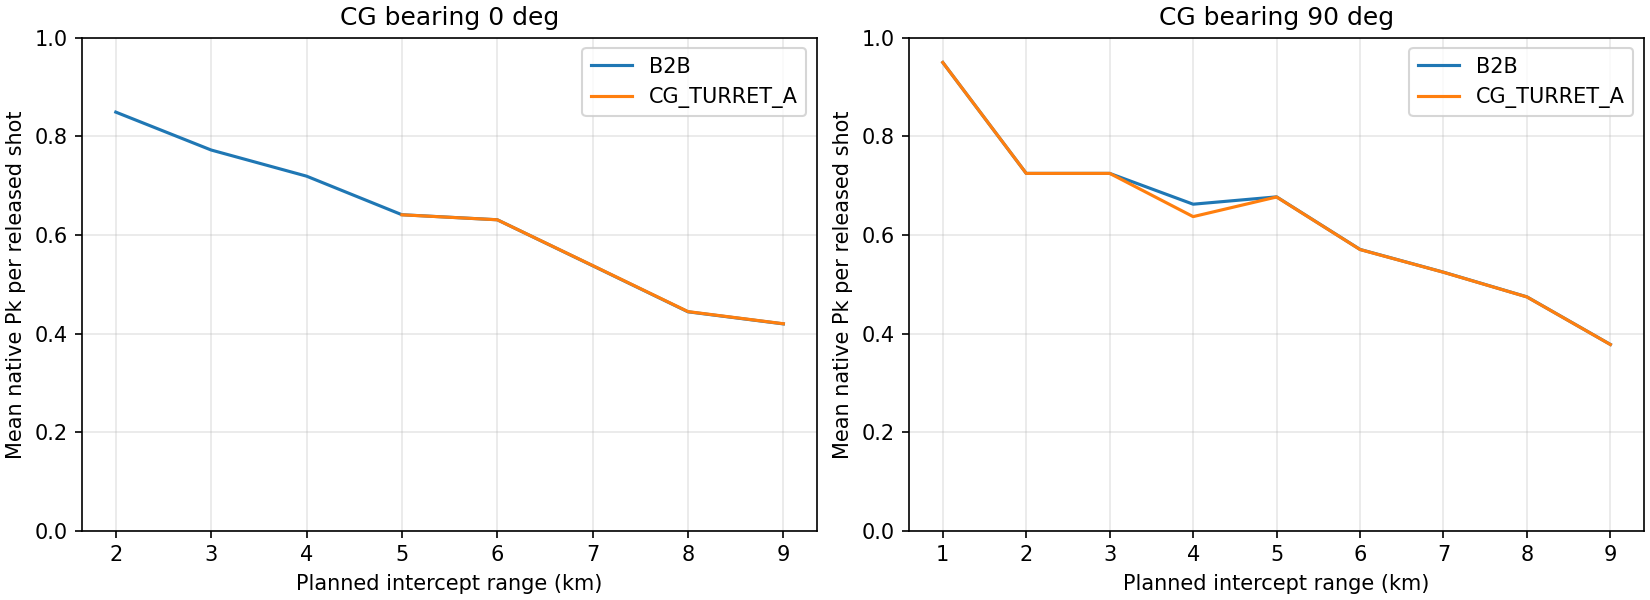

The table this chart was drawn from, first rows:
bearing, rangeKm, n, oldMeanPk, newMeanPk, meanPkDenominator, oldReleases, newReleases, oldKills, newKills, reasons
0, 1, 40, WITHHELD, WITHHELD, ACTUAL_NATIVE_RELEASES_ONLY; NULL_IF_NON…, 0, 0, 0, 0, {"NATIVE_FINAL_RELEASE_WITHHELD:MOUNT_OC…
0, 2, 40, 0.8492, WITHHELD, ACTUAL_NATIVE_RELEASES_ONLY; NULL_IF_NON…, 40, 0, 34, 0, {"NATIVE_FINAL_RELEASE_WITHHELD:MOUNT_OC…
0, 3, 40, 0.7723, WITHHELD, ACTUAL_NATIVE_RELEASES_ONLY; NULL_IF_NON…, 40, 0, 31, 0, {"NATIVE_FINAL_RELEASE_WITHHELD:MOUNT_OC…
0, 4, 40, 0.7193, WITHHELD, ACTUAL_NATIVE_RELEASES_ONLY; NULL_IF_NON…, 40, 0, 29, 0, {"NATIVE_FINAL_RELEASE_WITHHELD:MOUNT_OC…
0, 5, 40, 0.6411, 0.6409, ACTUAL_NATIVE_RELEASES_ONLY; NULL_IF_NON…, 40, 40, 26, 26, {"MFF_PROXIMITY":39,"SEA_IMPACT":1}
0, 6, 40, 0.6309, 0.6308, ACTUAL_NATIVE_RELEASES_ONLY; NULL_IF_NON…, 40, 40, 26, 26, {"MFF_PROXIMITY":38,"SEA_IMPACT":2}
0, 7, 40, 0.5377, 0.538, ACTUAL_NATIVE_RELEASES_ONLY; NULL_IF_NON…, 40, 40, 23, 23, {"MFF_PROXIMITY":36,"SEA_IMPACT":4}
0, 8, 40, 0.4442, 0.4446, ACTUAL_NATIVE_RELEASES_ONLY; NULL_IF_NON…, 40, 40, 20, 20, {"MFF_ET_BACKUP":1,"MFF_PROXIMITY":37,"S…
0, 9, 40, 0.4197, 0.42, ACTUAL_NATIVE_RELEASES_ONLY; NULL_IF_NON…, 40, 40, 20, 20, {"MFF_ET_BACKUP":2,"MFF_PROXIMITY":37,"S…
90, 1, 40, 0.9499, 0.9499, ACTUAL_NATIVE_RELEASES_ONLY; NULL_IF_NON…, 40, 40, 38, 38, {"MFF_PROXIMITY":40}
90, 2, 40, 0.7249, 0.7249, ACTUAL_NATIVE_RELEASES_ONLY; NULL_IF_NON…, 40, 40, 29, 29, {"MFF_PROXIMITY":40}
90, 3, 40, 0.7249, 0.7249, ACTUAL_NATIVE_RELEASES_ONLY; NULL_IF_NON…, 40, 40, 29, 29, {"MFF_PROXIMITY":40}
90, 4, 40, 0.6624, 0.6372, ACTUAL_NATIVE_RELEASES_ONLY; NULL_IF_NON…, 40, 40, 27, 26, {"MFF_PROXIMITY":40}
90, 5, 40, 0.6773, 0.6771, ACTUAL_NATIVE_RELEASES_ONLY; NULL_IF_NON…, 40, 40, 28, 28, {"MFF_PROXIMITY":40}
90, 6, 40, 0.5707, 0.5705, ACTUAL_NATIVE_RELEASES_ONLY; NULL_IF_NON…, 40, 40, 24, 24, {"MFF_ET_BACKUP":1,"MFF_PROXIMITY":39}
90, 7, 40, 0.5246, 0.5244, ACTUAL_NATIVE_RELEASES_ONLY; NULL_IF_NON…, 40, 40, 23, 23, {"MFF_ET_BACKUP":1,"MFF_PROXIMITY":38,"S…
90, 8, 40, 0.4745, 0.4743, ACTUAL_NATIVE_RELEASES_ONLY; NULL_IF_NON…, 40, 40, 22, 22, {"MFF_ET_BACKUP":1,"MFF_PROXIMITY":38,"S…
90, 9, 40, 0.378, 0.3779, ACTUAL_NATIVE_RELEASES_ONLY; NULL_IF_NON…, 40, 40, 19, 19, {"MFF_ET_BACKUP":2,"MFF_PROXIMITY":36,"S…
